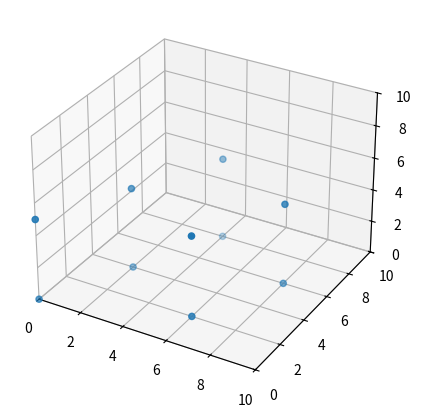

This chart was generated by the following Python code:
import matplotlib.pyplot as plt

# Constant integer that determines the modulus value for the lattice
Q = 10

# List of integers representing the velocity vector
V = [4, 8, 5]

# List of starting points, initialized to 0, with length equal to the length of V
starting_point = [0 for _ in range(len(V))]

# List of current positions, initialized to 0, with length equal to the length of V
pos = [0 for _ in range(len(V))]

# Integer representing the number of points in the lattice
num_points = 0

# List of lists, where each sublist represents the coordinates of the lattice points in each dimension
points = [[] for _ in range(len(V))]


# Function to update the current position in each dimension
def update_pos():
    for i in range(len(pos)):
        # The position in each dimension is updated by adding the velocity in that dimension and taking the modulus
        pos[i] = (pos[i] + V[i]) % Q


# Function to calculate the lattice points
def calculate_lattice():
    global num_points
    while pos != starting_point or num_points == 0:
        # Append the current position to the list of points in each dimension
        for i in range(len(points)):
            points[i].append(pos[i])
        num_points += 1
        # Update the position in each dimension
        update_pos()


# Function to create a 2D plot of the lattice points
def create_2D_plot():
    # Set the title of the plot to indicate the velocity vector and the modulus value
    plt.title("Lattice of " + str(V) + " with mod " + str(Q))
    # Add text to the plot indicating the number of points in the lattice
    plt.text(Q / 2, -Q / 10, "Number of points=" + str(num_points), horizontalalignment='center')
    # Set the x and y limits of the plot
    plt.xlim(0, Q)
    plt.ylim(0, Q)
    # Plot the lattice points as dots on the plot
    plt.plot(points[0], points[1], 'o')
    # Display the plot
    plt.show()


# Function to create a 3D plot of the lattice points
def create_3D_plot():
    # Create a figure with a set size
    fig = plt.figure(figsize=(5, 5))
    # Add a 3D subplot to the figure
    ax = fig.add_subplot(projection='3d')

    # Set the x, y, and z limits of the 3D plot
    ax.set_xlim3d(0, Q)
    ax.set_ylim3d(0, Q)
    ax.set_zlim3d(0, Q)

    # Plot the lattice points as a scatter plot
    ax.scatter(points[0], points[1], points[2])
    # Display the plot
    plt.show()


def show_results():
    # Print the value of Q (modulus value)
    print("mod Q =", Q)

    # Print the values of the vector V
    print("Vector =", V)

    # Print the total number of points generated in the lattice
    print("Number of points =", num_points)

if __name__ == '__main__':
    # Calculate the lattice based on the values of Q and V
    calculate_lattice()

    # Show the results of the calculation
    show_results()

    # If the length of V is 2, create a 2D plot
    if len(V) == 2:
        create_2D_plot()

    # If the length of V is 3, create a 3D plot
    elif len(V) == 3:
        create_3D_plot()
